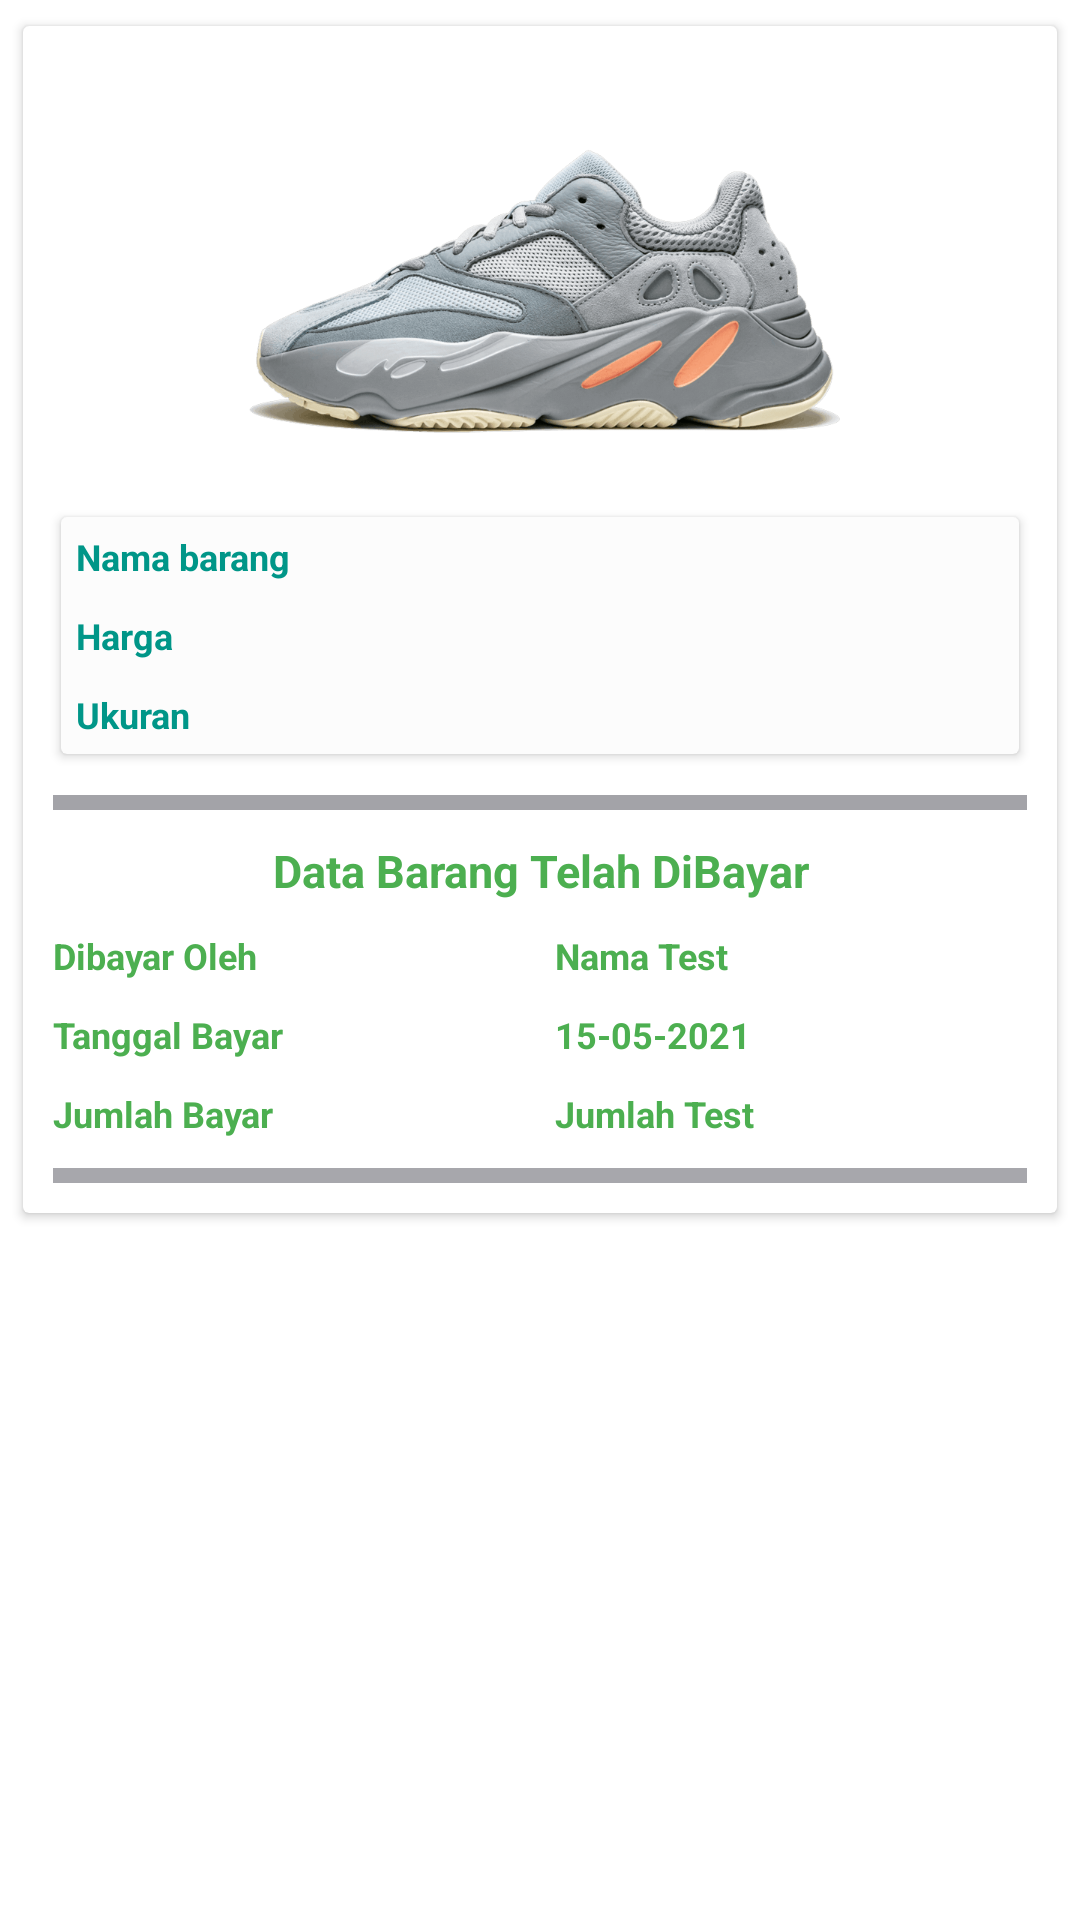

Produce the Android XML layout that renders to this screen, including the resource entries it uses.
<!-- AndroidManifest.xml: application theme Theme.VieroShoesAdmin -->
<!-- res/layout/payment_item.xml -->
<?xml version="1.0" encoding="utf-8"?>
<LinearLayout xmlns:android="http://schemas.android.com/apk/res/android"
    xmlns:app="http://schemas.android.com/apk/res-auto"
    android:orientation="vertical"
    android:layout_margin="5dp"
    android:layout_width="match_parent"
    android:layout_height="wrap_content">




    <androidx.cardview.widget.CardView
        android:background="@color/cardview_shadow_start_color"
        android:layout_width="match_parent"
        android:layout_height="wrap_content"
        app:cardElevation="2dp"
        app:cardCornerRadius="2dp"
        app:cardUseCompatPadding="true"
        android:layout_margin="5dp">
        <LinearLayout
            android:layout_margin="5dp"
            android:layout_width="match_parent"
            android:layout_height="wrap_content"
            android:orientation="vertical">
            <ImageView
                android:src="@drawable/sepatu_satu"
                android:layout_width="match_parent"
                android:layout_height="150dp">

            </ImageView>
            <androidx.cardview.widget.CardView
                android:layout_width="match_parent"
                android:layout_height="wrap_content"
                app:cardElevation="2dp"
                app:cardCornerRadius="2dp"
                app:cardUseCompatPadding="true"
                android:layout_margin="5dp">


                <LinearLayout
                    android:background="@color/cardview_shadow_end_color"
                    android:layout_width="match_parent"
                    android:layout_height="wrap_content"
                    android:orientation="vertical">


                    <LinearLayout
                        android:layout_width="match_parent"
                        android:layout_height="match_parent"
                        android:orientation="horizontal">
                        <TextView
                            android:id="@+id/tv_nama_barang_payment"
                            android:layout_margin="5dp"
                            android:text="Nama barang"
                            android:layout_width="match_parent"
                            android:layout_height="wrap_content"
                            android:textColor="#009688"
                            android:textStyle="bold"
                            android:textSize="12dp">

                        </TextView>


                    </LinearLayout>

                    <LinearLayout
                        android:layout_width="match_parent"
                        android:layout_height="match_parent"
                        android:orientation="horizontal">
                        <TextView
                            android:layout_margin="5dp"
                            android:text="Harga"
                            android:layout_width="match_parent"
                            android:layout_height="wrap_content"
                            android:textColor="#009688"
                            android:textStyle="bold"
                            android:textSize="12dp">

                        </TextView>


                    </LinearLayout>
                    <LinearLayout
                        android:layout_width="match_parent"
                        android:layout_height="match_parent"
                        android:orientation="horizontal">
                        <TextView
                            android:layout_margin="5dp"
                            android:text="Ukuran"
                            android:layout_width="match_parent"
                            android:layout_height="wrap_content"
                            android:textColor="#009688"
                            android:textStyle="bold"
                            android:textSize="12dp">

                        </TextView>


                    </LinearLayout>


                </LinearLayout>
            </androidx.cardview.widget.CardView>


            <TextView
                android:background="#A3A3A8"
                android:layout_width="match_parent"
                android:layout_height="5dp"
                android:layout_margin="5dp"

                >

            </TextView>



            <TextView
                android:layout_width="match_parent"
                android:layout_height="wrap_content"
                android:layout_margin="5dp"
                android:text="Data Barang Telah DiBayar"
                android:textColor="#4CAF50"
                android:gravity="center"
                android:textSize="15dp"
                android:textStyle="bold">

            </TextView>


            <LinearLayout
                android:layout_width="match_parent"
                android:layout_height="wrap_content"
                android:orientation="horizontal">

                <LinearLayout
                    android:layout_weight="1"
                    android:layout_width="match_parent"
                    android:layout_height="wrap_content"
                    android:orientation="vertical">

                    <TextView
                        android:layout_margin="5dp"
                        android:text="Dibayar Oleh"
                        android:layout_width="match_parent"
                        android:layout_height="wrap_content"
                        android:textColor="#4CAF50"
                        android:textStyle="bold"
                        android:textSize="12dp">

                    </TextView>
                    <TextView
                        android:layout_margin="5dp"
                        android:text="Tanggal Bayar"
                        android:layout_width="match_parent"
                        android:layout_height="wrap_content"
                        android:textColor="#4CAF50"
                        android:textStyle="bold"
                        android:textSize="12dp">

                    </TextView>

                    <TextView
                        android:layout_margin="5dp"
                        android:text="Jumlah Bayar"
                        android:layout_width="match_parent"
                        android:layout_height="wrap_content"
                        android:textColor="#4CAF50"
                        android:textStyle="bold"
                        android:textSize="12dp">

                    </TextView>


                </LinearLayout>

                <LinearLayout
                    android:layout_weight="1"
                    android:layout_width="match_parent"
                    android:layout_height="wrap_content"
                    android:orientation="vertical">

                    <TextView
                        android:layout_margin="5dp"
                        android:text="Nama Test"
                        android:layout_width="match_parent"
                        android:layout_height="wrap_content"
                        android:textColor="#4CAF50"
                        android:textStyle="bold"
                        android:textSize="12dp">

                    </TextView>
                    <TextView
                        android:layout_margin="5dp"
                        android:text="15-05-2021"
                        android:layout_width="match_parent"
                        android:layout_height="wrap_content"
                        android:textColor="#4CAF50"
                        android:textStyle="bold"
                        android:textSize="12dp">

                    </TextView>

                    <TextView
                        android:layout_margin="5dp"
                        android:text="Jumlah Test"
                        android:layout_width="match_parent"
                        android:layout_height="wrap_content"
                        android:textColor="#4CAF50"
                        android:textStyle="bold"
                        android:textSize="12dp">

                    </TextView>


                </LinearLayout>


            </LinearLayout>
            <TextView
                android:background="#A7A7AC"
                android:layout_width="match_parent"
                android:layout_height="5dp"
                android:layout_margin="5dp"

                >

            </TextView>


        </LinearLayout>
    </androidx.cardview.widget.CardView>


</LinearLayout>
<!-- resources referenced by this layout -->
<resources>
  <!-- drawable sepatu_satu: png bitmap (drawable, 363132 bytes) -->
  <style name="Theme.VieroShoesAdmin" parent="Theme.MaterialComponents.DayNight.NoActionBar">
          
          <item name="colorPrimary">@color/purple_500</item>
          <item name="colorPrimaryVariant">@color/purple_700</item>
          <item name="colorOnPrimary">@color/white</item>
          
          <item name="colorSecondary">@color/teal_200</item>
          <item name="colorSecondaryVariant">@color/teal_700</item>
          <item name="colorOnSecondary">@color/black</item>
          
          <item name="android:statusBarColor" tools:targetApi="l">?attr/colorPrimaryVariant</item>
          
      </style>
  <color name="purple_500">#FFC107</color>
  <color name="purple_700">#FFC107</color>
  <color name="white">#FFFFFFFF</color>
  <color name="teal_200">#FF03DAC5</color>
  <color name="teal_700">#FF018786</color>
  <color name="black">#FF000000</color>
</resources>
